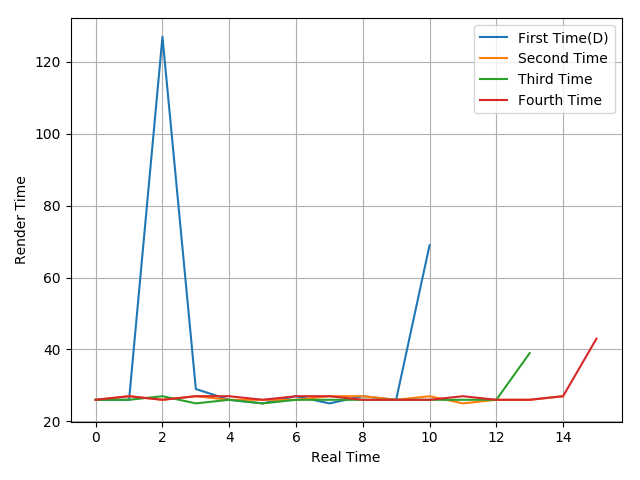

The data file committed next to this chart (first rows):
26, 26, 127, 29, 26, 25, 27, 25, 27, 26, 69
26, 27, 26, 27, 26, 26, 26, 27, 27, 26, 27, 25, 26, 26, 27
26, 26, 27, 25, 26, 25, 26, 26, 26, 26, 26, 26, 26, 39
26, 27, 26, 27, 27, 26, 27, 27, 26, 26, 26, 27, 26, 26, 27, 43
